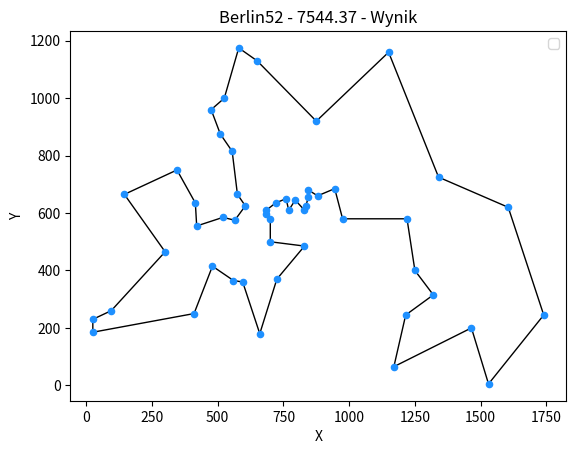

Here is the Python script that generated this plot:
import matplotlib.pyplot as plt

coordinates = [(565,575),(25,185),(345,750),(945,685),(845,655),(880,660),(25,230),(525,1000),(580,1175),(650,1130),(1605,620),(1220,580),(1465,200),(1530,5),(845,680),(725,370),(145,665),(415,635),(510,875),(560,365),(300,465),(520,585),(480,415),(835,625),(975,580),(1215,245),(1320,315),(1250,400),(660,180),(410,250),(420,555),(575,665),(1150,1160),(700,580),(685,595),(685,610),(770,610),(795,645),(720,635),(760,650),(475,960),(95,260),(875,920),(700,500),(555,815),(830,485),(1170,65),(830,610),(605,625),(595,360),(1340,725),(1740,245)]
path = [1, 22, 31, 18, 3, 17, 21, 42, 7, 2, 30, 23, 20, 50, 29, 16, 46, 44, 34, 35, 36, 39, 40, 37, 38, 48, 24, 5, 15, 6, 4, 25, 12, 28, 27, 26, 47, 13, 14, 52, 11, 51, 33, 43, 10, 9, 8, 41, 19, 45, 32, 49, 1]

for n in range(len(path)):
    path[n] = path[n]-1

def plot_tsp_solution(coordinates, path):
    # Plotting the TSP path
    path_coordinates = [coordinates[i] for i in path]
    px, py = zip(*path_coordinates)
    plt.plot(px, py, color='black', linestyle='-', linewidth=1)

    # Plotting the points
    x, y = zip(*coordinates)
    plt.scatter(x, y, color='dodgerblue', marker='o', zorder=2, s=20)

    # Adding labels and legend
    plt.title('Berlin52 - 7544.37 - Wynik')
    plt.xlabel('X')
    plt.ylabel('Y')
    plt.legend()

    # Display the plot
    plt.show()

plot_tsp_solution(coordinates, path)